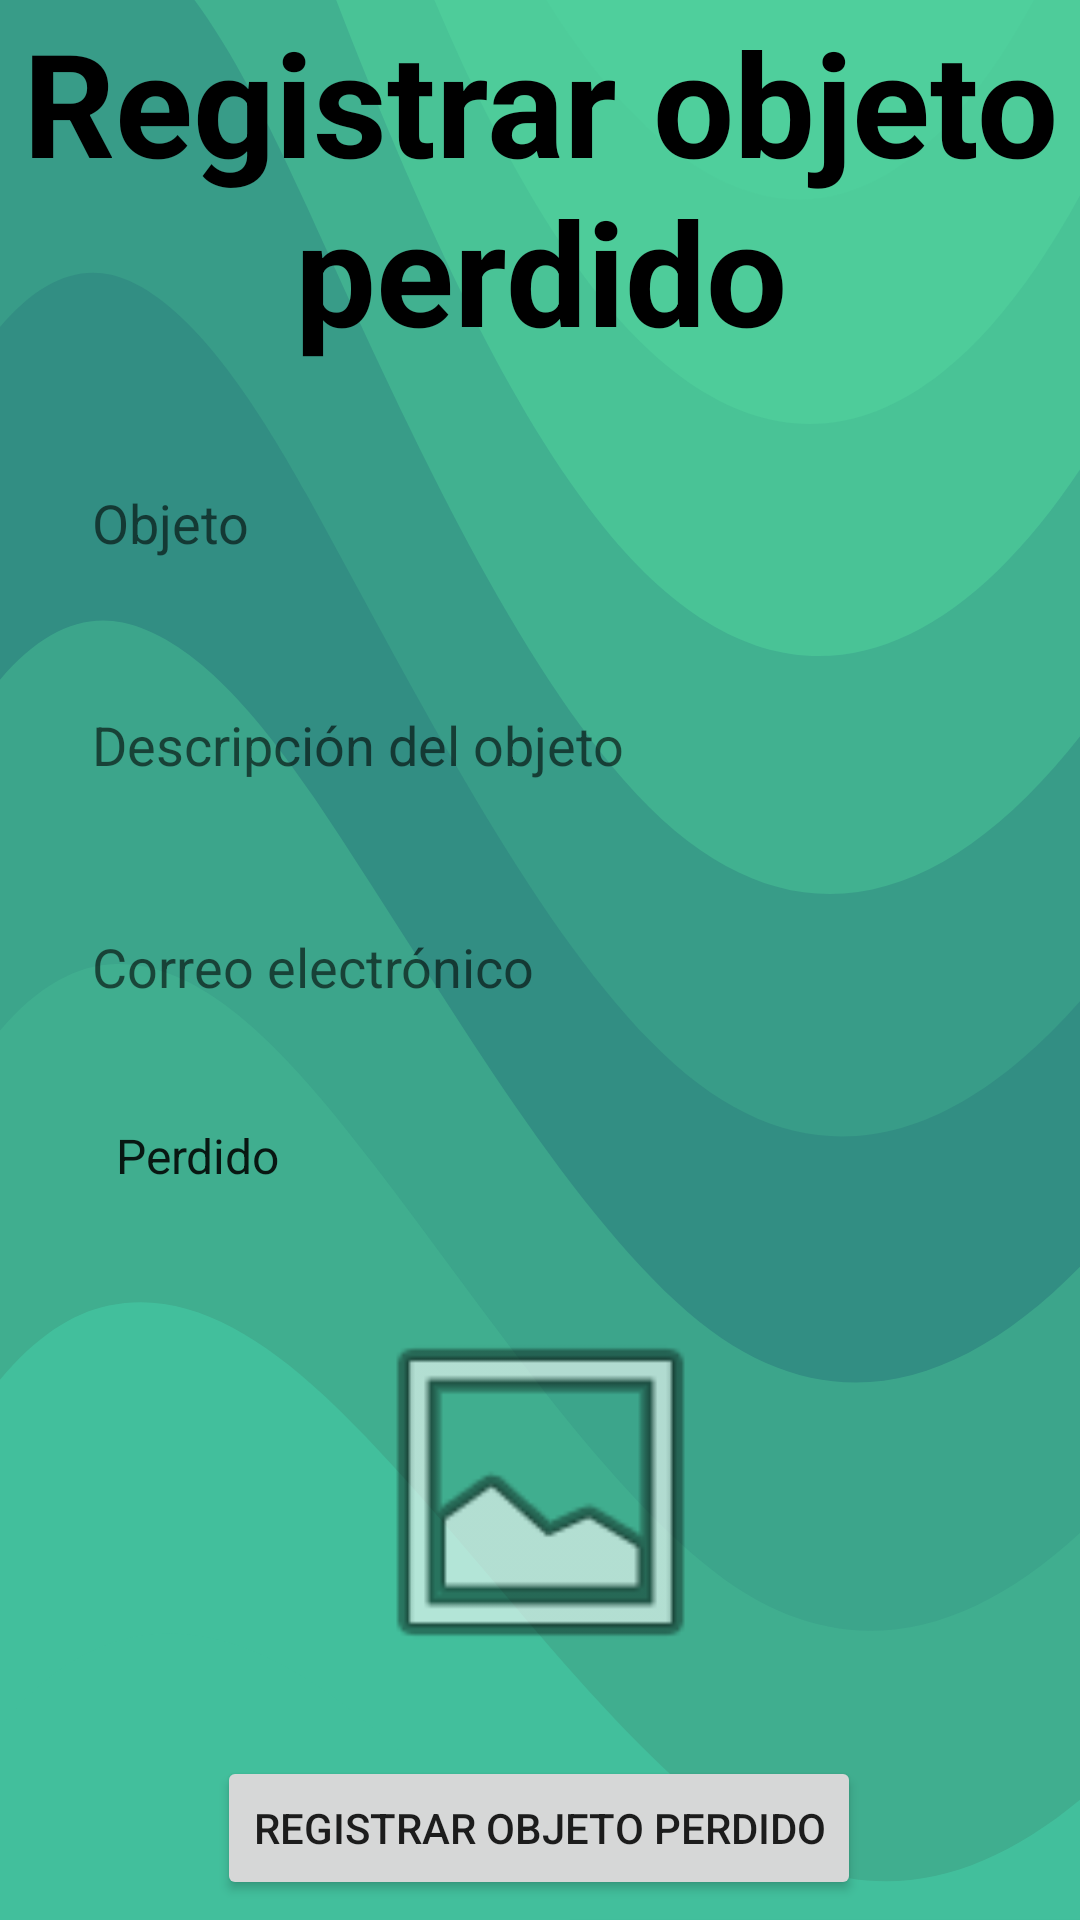

Reconstruct the res/layout file that produces this screen, plus the resources it refers to.
<!-- AndroidManifest.xml: application theme Theme.SalvarElCUatri -->
<!-- res/layout/activity_sumar_op.xml -->
<?xml version="1.0" encoding="utf-8"?>
<LinearLayout xmlns:android="http://schemas.android.com/apk/res/android"
    xmlns:tools="http://schemas.android.com/tools"
    xmlns:app="http://schemas.android.com/apk/res-auto"
    android:layout_width="match_parent"
    android:layout_height="match_parent"
    android:background="@drawable/ic_liquid_cheese"
    android:gravity="center"
    android:orientation="vertical">

    <androidx.constraintlayout.widget.ConstraintLayout
        android:layout_width="379dp"
        android:layout_height="721dp"
        android:padding="10dp">

        <TextView
            android:id="@+id/textView"
            android:layout_width="match_parent"
            android:layout_height="wrap_content"
            android:layout_marginTop="32dp"
            android:text="@string/sop_bt"
            android:textAlignment="center"
            android:textColor="#000"
            android:textSize="48sp"
            android:textStyle="bold"
            app:layout_constraintEnd_toEndOf="parent"
            app:layout_constraintStart_toStartOf="parent"
            app:layout_constraintTop_toTopOf="parent" />

        <EditText
            android:id="@+id/editTextTextPersonName"
            android:layout_width="0dp"
            android:layout_height="wrap_content"
            android:layout_marginStart="10dp"
            android:layout_marginTop="28dp"
            android:layout_marginEnd="10dp"
            android:background="@drawable/testu_input"
            android:ems="10"
            android:hint="@string/sop_objeto"
            android:inputType="textPersonName"
            android:minHeight="48dp"
            android:paddingLeft="20dp"
            android:paddingTop="10dp"
            android:paddingRight="10dp"
            android:paddingBottom="10dp"
            app:layout_constraintEnd_toEndOf="parent"
            app:layout_constraintStart_toStartOf="parent"
            app:layout_constraintTop_toBottomOf="@+id/textView" />

        <EditText
            android:id="@+id/editTextTextMultiLine"
            android:layout_width="0dp"
            android:layout_height="wrap_content"
            android:layout_marginTop="15dp"
            android:background="@drawable/testu_input"
            android:ems="10"
            android:hint="@string/sop_desc"
            android:inputType="textMultiLine"
            android:minHeight="70dp"
            android:paddingLeft="20dp"
            android:paddingTop="10dp"
            android:paddingRight="10dp"
            android:paddingBottom="10dp"
            app:layout_constraintEnd_toEndOf="@+id/editTextTextPersonName"
            app:layout_constraintHorizontal_bias="0.0"
            app:layout_constraintStart_toStartOf="@+id/editTextTextPersonName"
            app:layout_constraintTop_toBottomOf="@+id/editTextTextPersonName" />

        <EditText
            android:id="@+id/editTextTextEmailAddress"
            android:layout_width="0dp"
            android:layout_height="wrap_content"
            android:layout_marginTop="15dp"
            android:background="@drawable/testu_input"
            android:ems="10"
            android:hint="@string/sop_correo"
            android:inputType="textEmailAddress"
            android:minHeight="48dp"
            android:paddingLeft="20dp"
            android:paddingTop="10dp"
            android:paddingRight="10dp"
            android:paddingBottom="10dp"
            app:layout_constraintEnd_toEndOf="@+id/editTextTextMultiLine"
            app:layout_constraintHorizontal_bias="0.0"
            app:layout_constraintStart_toStartOf="@+id/editTextTextMultiLine"
            app:layout_constraintTop_toBottomOf="@+id/editTextTextMultiLine" />

        <Spinner
            android:id="@+id/spinner"
            android:layout_width="0dp"
            android:layout_height="wrap_content"
            android:layout_marginTop="15dp"
            android:background="@drawable/testu_input"
            android:ems="10"
            android:entries="@array/sop_ep"
            android:minHeight="48dp"
            android:paddingLeft="20dp"
            android:paddingTop="10dp"
            android:paddingRight="10dp"
            android:paddingBottom="10dp"
            app:layout_constraintEnd_toEndOf="@+id/editTextTextMultiLine"
            app:layout_constraintHorizontal_bias="0.0"
            app:layout_constraintStart_toStartOf="@+id/editTextTextEmailAddress"
            app:layout_constraintTop_toBottomOf="@+id/editTextTextEmailAddress" />

        <ImageView
            android:id="@+id/imageView2"
            android:layout_width="127dp"
            android:layout_height="136dp"
            android:layout_marginTop="20dp"
            app:layout_constraintEnd_toEndOf="parent"
            app:layout_constraintStart_toStartOf="parent"
            app:layout_constraintTop_toBottomOf="@+id/spinner"
            app:srcCompat="@android:drawable/ic_menu_gallery" />

        <Button
            android:id="@+id/button"
            android:layout_width="wrap_content"
            android:layout_height="wrap_content"
            android:layout_marginTop="20dp"
            android:text="@string/sop_bt"
            app:layout_constraintEnd_toEndOf="parent"
            app:layout_constraintHorizontal_bias="0.496"
            app:layout_constraintStart_toStartOf="parent"
            app:layout_constraintTop_toBottomOf="@+id/imageView2" />

    </androidx.constraintlayout.widget.ConstraintLayout>

</LinearLayout>
<!-- resources referenced by this layout -->
<resources>
  <string-array name="sop_ep">
          <item>Perdido</item>
          <item>Encontrado</item>
      </string-array>
  <!-- drawable ic_liquid_cheese: vector/xml drawable (drawable, 2528 chars, omitted) -->
  <string name="sop_bt">Registrar objeto perdido</string>
  <string name="sop_correo">Correo electrónico</string>
  <string name="sop_desc">Descripción del objeto</string>
  <string name="sop_objeto">Objeto</string>
  <style name="Theme.SalvarElCUatri" parent="Theme.MaterialComponents.DayNight.NoActionBar">
          
          <item name="colorPrimary">@color/dark_blue</item>
          <item name="colorPrimaryVariant">@color/purple_700</item>
          <item name="colorOnPrimary">@color/white</item>
          
          <item name="colorSecondary">@color/teal_200</item>
          <item name="colorSecondaryVariant">@color/teal_700</item>
          <item name="colorOnSecondary">@color/black</item>
          
          <item name="android:statusBarColor" tools:targetApi="l">?attr/colorPrimaryVariant</item>
          
      </style>
  <color name="dark_blue">#211E75</color>
  <color name="purple_700">#FF3700B3</color>
  <color name="white">#FFFFFFFF</color>
  <color name="teal_200">#FF03DAC5</color>
  <color name="teal_700">#FF018786</color>
  <color name="black">#FF000000</color>
</resources>
